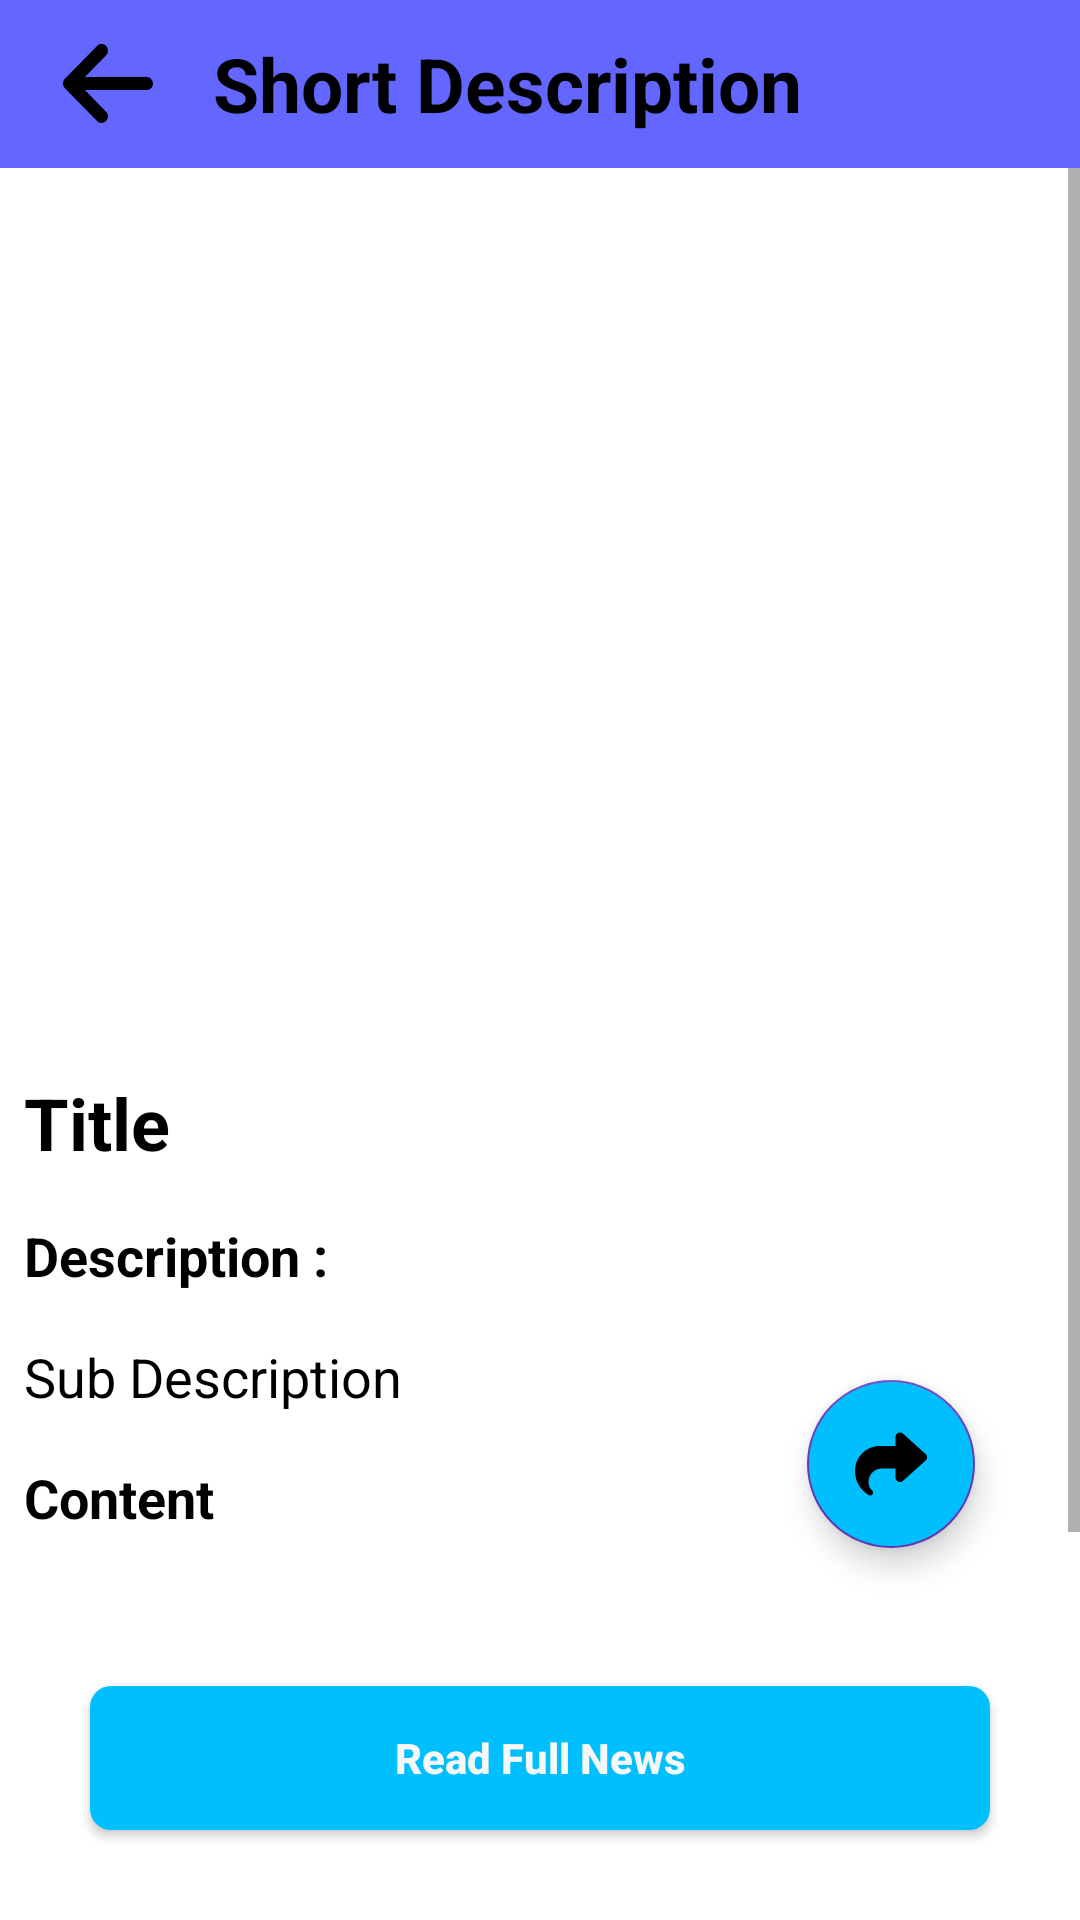

Reconstruct the res/layout file that produces this screen, plus the resources it refers to.
<!-- AndroidManifest.xml: application theme Theme.NewsGO -->
<!-- res/layout/activity_news_details_short.xml -->
<?xml version="1.0" encoding="utf-8"?>
<RelativeLayout xmlns:android="http://schemas.android.com/apk/res/android"
    xmlns:app="http://schemas.android.com/apk/res-auto"
    xmlns:tools="http://schemas.android.com/tools"
    android:layout_width="match_parent"
    android:layout_height="match_parent"
    android:background="@color/white1"
    tools:context=".NewsDetailsActivityShort">
    <com.google.android.material.appbar.AppBarLayout
        android:layout_width="match_parent"
        android:layout_height="wrap_content"
        android:id="@+id/newsDetailsToolbar"
        android:theme="@style/AppBarOverlay">

    <androidx.appcompat.widget.Toolbar
        android:layout_width="match_parent"
        android:layout_height="wrap_content"
        android:background="@color/tool"
        >
        <RelativeLayout
            android:layout_width="match_parent"
            android:layout_height="wrap_content">

            <ImageView
                android:id="@+id/backButtonNewsDetailsShort"
                android:layout_width="wrap_content"
                android:layout_height="wrap_content"
                android:layout_alignParentStart="true"
                android:layout_centerVertical="true"
                android:layout_marginStart="0dp"
                android:paddingStart="5dp"
                android:paddingEnd="20dp"
                android:src="@drawable/arrow_left_solid" />
            <TextView
                android:layout_width="wrap_content"
                android:layout_height="wrap_content"
                android:text="@string/short_description"
                android:textSize="25sp"
                android:textColor="@color/black1"
                android:textStyle="bold"
                android:layout_toEndOf="@id/backButtonNewsDetailsShort"
                android:layout_centerVertical="true"/>

        </RelativeLayout>
    </androidx.appcompat.widget.Toolbar>
    </com.google.android.material.appbar.AppBarLayout>
    <ScrollView
        android:layout_width="match_parent"
        android:layout_height="match_parent"
        android:layout_below="@id/newsDetailsToolbar"
        android:layout_above="@id/idBtnReadNews">
        <RelativeLayout
            android:layout_width="match_parent"
            android:layout_height="wrap_content">

            <ImageView
                android:id="@+id/idTVNews"
                android:layout_width="match_parent"
                android:layout_height="288dp"
                android:layout_marginStart="3dp"
                android:layout_marginTop="3dp"
                android:layout_marginEnd="3dp"
                android:layout_marginBottom="3dp"
                android:padding="3dp"
                android:scaleType="centerCrop" />

            <TextView
                android:id="@+id/idTVTitle"
                android:layout_width="match_parent"
                android:layout_height="wrap_content"
                android:layout_below="@id/idTVNews"
                android:layout_margin="4dp"
                android:padding="4dp"
                android:text="@string/title"
                android:textColor="@color/black1"
                android:textSize="24sp"
                android:textStyle="bold" />

            <TextView
                android:id="@+id/desc"
                android:layout_width="match_parent"
                android:layout_height="wrap_content"
                android:layout_below="@id/idTVTitle"
                android:layout_marginStart="4dp"
                android:layout_marginTop="4dp"
                android:layout_marginEnd="4dp"
                android:layout_marginBottom="4dp"
                android:padding="4dp"
                android:text="@string/description"
                android:textColor="@color/black1"
                android:textSize="18sp"
                android:textStyle="bold" />

            <TextView
                android:id="@+id/idTVSubDesc"
                android:layout_width="match_parent"
                android:layout_height="wrap_content"
                android:layout_below="@id/desc"
                android:layout_marginStart="4dp"
                android:layout_marginTop="4dp"
                android:layout_marginEnd="4dp"
                android:layout_marginBottom="4dp"
                android:padding="4dp"
                android:text="@string/sub_description"
                android:textColor="@color/black1"
                android:textSize="18sp" />

            <TextView
                android:id="@+id/cont"
                android:layout_width="match_parent"
                android:layout_height="wrap_content"
                android:layout_below="@id/idTVSubDesc"
                android:layout_margin="4dp"
                android:padding="4dp"
                android:text="@string/content"
                android:textStyle="bold"
                android:textColor="@color/black1"
                android:textSize="18sp" />

            <TextView
                android:id="@+id/idTVContent"
                android:layout_width="match_parent"
                android:layout_height="wrap_content"
                android:layout_below="@id/cont"
                android:layout_margin="4dp"
                android:padding="4dp"
                android:text="@string/content"
                android:textColor="@color/black1" />

        </RelativeLayout>
    </ScrollView>
    <com.google.android.material.floatingactionbutton.FloatingActionButton
        android:id="@+id/fab"
        android:layout_width="wrap_content"
        android:layout_height="wrap_content"
        android:layout_above="@id/idBtnReadNews"
        android:layout_marginBottom="16dp"
        android:backgroundTint="#00BFFF"
        android:layout_alignParentEnd="true"
        android:layout_marginEnd="35dp"
        android:layout_marginStart="16dp"
        android:src="@drawable/share_solid"/>

    <androidx.appcompat.widget.AppCompatButton
        android:id="@+id/idBtnReadNews"
        android:layout_width="match_parent"
        android:layout_height="wrap_content"
        android:layout_alignParentBottom="true"
        android:layout_marginStart="30dp"
        android:layout_marginTop="30dp"
        android:layout_marginEnd="30dp"
        android:layout_marginBottom="30dp"
        android:background="@drawable/blue_solid_button_bg"
        android:text="@string/read_full_news"
        android:textAllCaps="false"
        android:textColor="@color/backgroundColor"
        android:textStyle="bold" />




</RelativeLayout>
<!-- resources referenced by this layout -->
<resources>
  <color name="backgroundColor">#F7F7F7</color>
  <color name="black1">#000000</color>
  <color name="tool">#6366FF</color>
  <color name="white1">#FFFFFF</color>
  <!-- drawable arrow_left_solid (drawable) -->
  <vector xmlns:android="http://schemas.android.com/apk/res/android"
      android:width="30sp"
      android:height="35sp"
      android:viewportWidth="448"
      android:viewportHeight="512">
    <path
        android:pathData="M9.4,233.4c-12.5,12.5 -12.5,32.8 0,45.3l160,160c12.5,12.5 32.8,12.5 45.3,0s12.5,-32.8 0,-45.3L109.2,288 416,288c17.7,0 32,-14.3 32,-32s-14.3,-32 -32,-32l-306.7,0L214.6,118.6c12.5,-12.5 12.5,-32.8 0,-45.3s-32.8,-12.5 -45.3,0l-160,160z"
        android:fillColor="@color/black1"/>
  </vector>
  <!-- drawable blue_solid_button_bg (drawable) -->
  <?xml version="1.0" encoding="utf-8"?>
  <shape android:shape="rectangle"
      xmlns:android="http://schemas.android.com/apk/res/android">
      <solid android:color="#00BFFF"/>
      <corners android:radius="7dp"/>
  </shape>
  <!-- drawable share_solid (drawable) -->
  <vector android:height="30dp" android:viewportHeight="512"
      android:viewportWidth="512" android:width="30dp" xmlns:android="http://schemas.android.com/apk/res/android">
      <path android:fillColor="#FF000000" android:pathData="M307,34.8c-11.5,5.1 -19,16.6 -19,29.2v64H176C78.8,128 0,206.8 0,304C0,417.3 81.5,467.9 100.2,478.1c2.5,1.4 5.3,1.9 8.1,1.9c10.9,0 19.7,-8.9 19.7,-19.7c0,-7.5 -4.3,-14.4 -9.8,-19.5C108.8,431.9 96,414.4 96,384c0,-53 43,-96 96,-96h96v64c0,12.6 7.4,24.1 19,29.2s25,3 34.4,-5.4l160,-144c6.7,-6.1 10.6,-14.7 10.6,-23.8s-3.8,-17.7 -10.6,-23.8l-160,-144c-9.4,-8.5 -22.9,-10.6 -34.4,-5.4z"/>
  </vector>
  <string name="content">Content</string>
  <string name="description">Description :</string>
  <string name="read_full_news">Read Full News</string>
  <string name="short_description">Short Description</string>
  <string name="sub_description">Sub Description</string>
  <string name="title">Title</string>
  <style name="AppBarOverlay" parent="ThemeOverlay.AppCompat.Dark.ActionBar" />
  <style name="Theme.NewsGO" parent="Base.Theme.NewsGO" />
  <style name="Base.Theme.NewsGO" parent="Theme.MaterialComponents.Light.NoActionBar">
          
          
          <item name="colorPrimary">@color/my_primary</item>
          <item name="colorPrimaryVariant">@color/my_primary</item>
          <item name="colorOnPrimary">@color/white</item>
          <item name="colorSecondary">@color/my_secondary</item>
          <item name="colorSecondaryVariant">@color/my_secondary</item>
          <item name="colorOnSecondary">@color/black</item>
          <item name="android:statusBarColor">@color/tool</item>
      </style>
  <color name="my_primary">#2962FF</color>
  <color name="white">#FFFFFFFF</color>
  <color name="my_secondary">#673AB7</color>
  <color name="black">#FF000000</color>
</resources>
